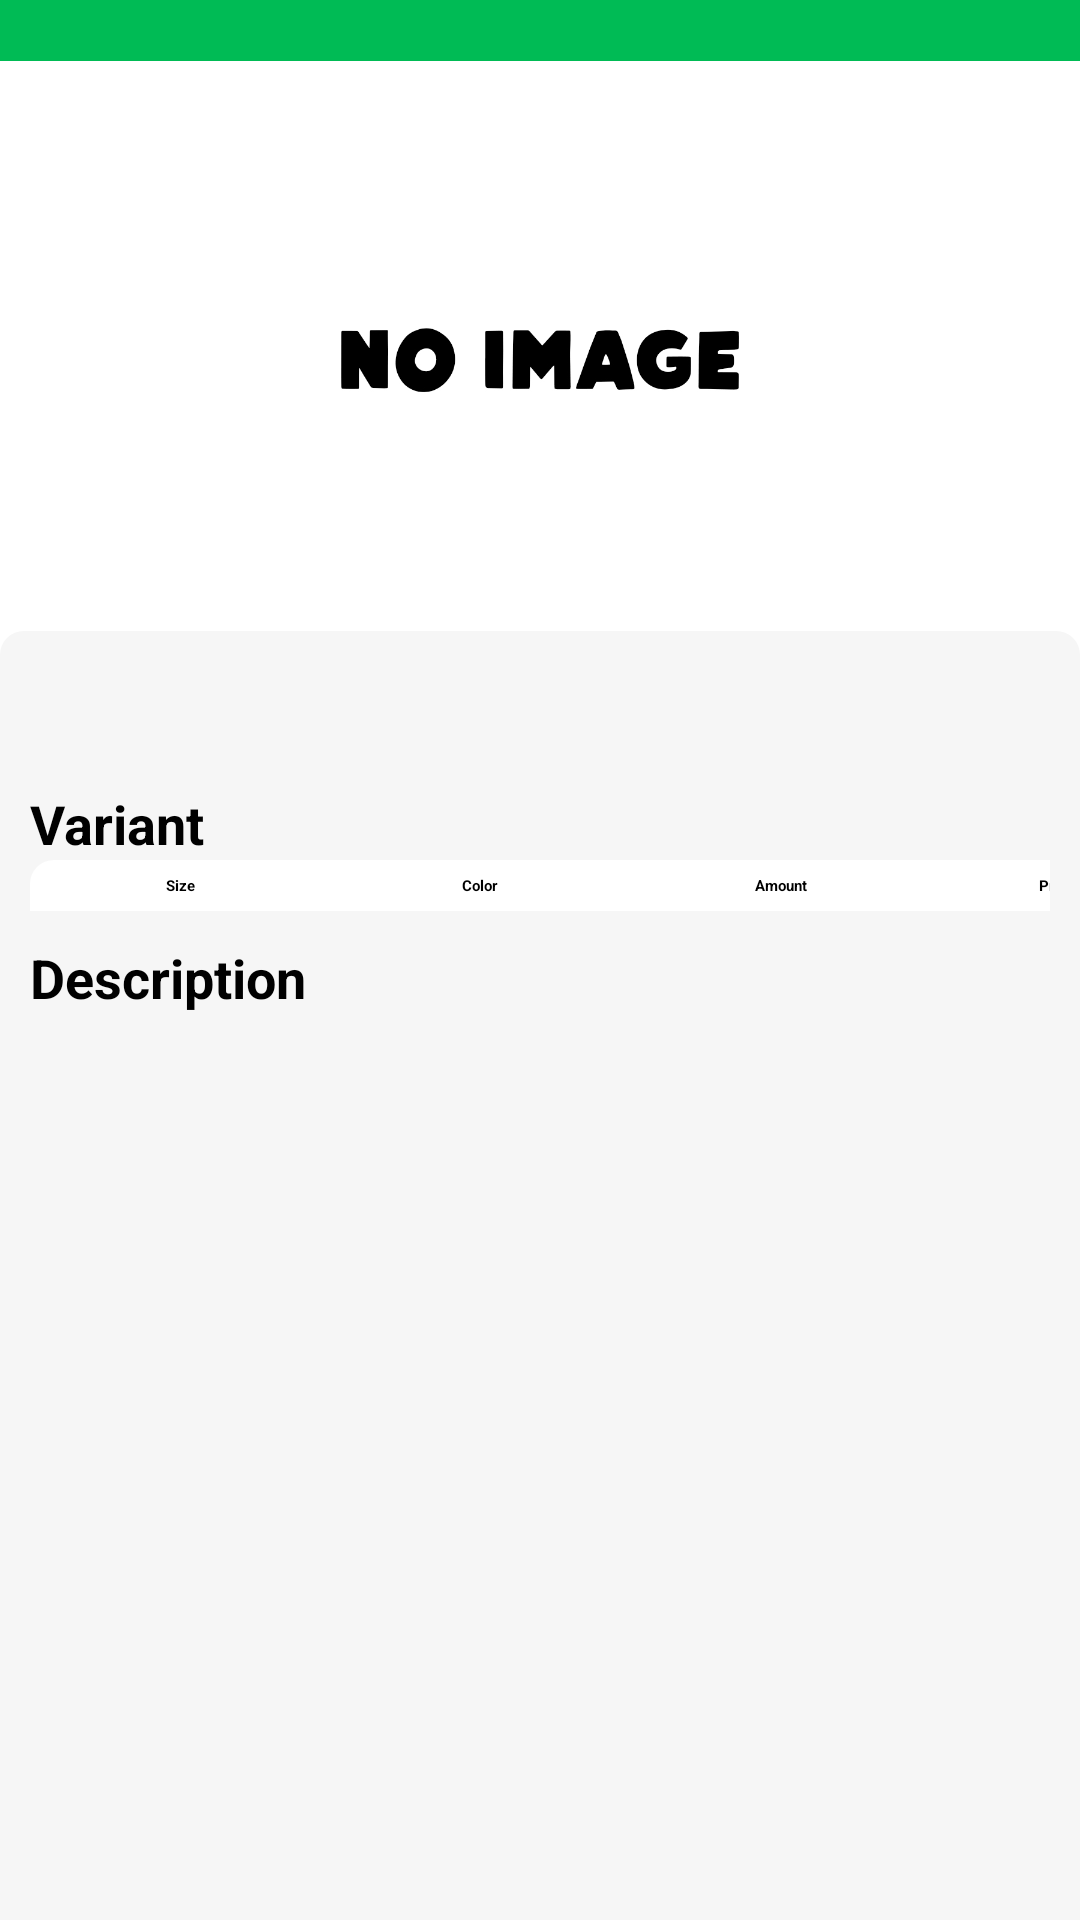

This screen was rendered from an Android layout file. Write that file and the resources it references.
<!-- AndroidManifest.xml: application theme Theme.Themelooks_Admin -->
<!-- res/layout/view_product_fragment.xml -->
<?xml version="1.0" encoding="utf-8"?>
<LinearLayout xmlns:android="http://schemas.android.com/apk/res/android"
    xmlns:app="http://schemas.android.com/apk/res-auto"
    xmlns:tools="http://schemas.android.com/tools"
    android:layout_width="match_parent"
    android:layout_height="match_parent"
    android:background="@color/white"
    android:orientation="vertical">

    <LinearLayout
        android:layout_width="match_parent"
        android:layout_height="wrap_content">

        <androidx.appcompat.widget.Toolbar
            android:id="@+id/toolbar"
            android:layout_width="match_parent"
            android:layout_height="wrap_content"
            android:background="@color/default_color"
            android:minHeight="?attr/actionBarSize"
            android:theme="?attr/actionBarTheme"
            tools:ignore="MissingConstraints"
            tools:layout_editor_absoluteX="0dp"
            tools:layout_editor_absoluteY="3dp">

            <LinearLayout
                android:layout_width="match_parent"
                android:layout_height="match_parent"
                android:gravity="center_vertical"
                android:orientation="horizontal">

                <ImageView
                    android:id="@+id/backButtonID"
                    android:layout_width="wrap_content"
                    android:layout_height="wrap_content"
                    android:layout_marginRight="5dp"
                    android:clickable="true"
                    android:focusable="true"
                    android:src="@drawable/arrow_back"
                    app:tint="@color/white" />

                <TextView
                    android:layout_width="wrap_content"
                    android:layout_height="wrap_content"
                    android:text=""
                    android:textColor="@color/white"
                    android:textSize="15sp"
                    android:textStyle="bold" />

            </LinearLayout>

        </androidx.appcompat.widget.Toolbar>

    </LinearLayout>

    <RelativeLayout
        android:layout_width="match_parent"
        android:layout_height="match_parent">


        <LinearLayout
            android:layout_width="match_parent"
            android:layout_height="wrap_content"
            android:layout_marginBottom="@dimen/distance"
            android:gravity="center">

            <ImageView
                android:id="@+id/productImageID"
                android:layout_width="match_parent"
                android:layout_height="200dp"
                android:scaleType="fitCenter"
                android:src="@drawable/no_image" />
        </LinearLayout>

        <LinearLayout
            android:layout_width="match_parent"
            android:layout_height="match_parent"
            android:layout_marginTop="190dp"
            android:background="@drawable/shape_top"
            android:backgroundTint="@color/light_grey"
            android:orientation="vertical"
            android:padding="@dimen/distance">

            <LinearLayout
                android:layout_width="match_parent"
                android:layout_height="wrap_content"
                android:layout_marginTop="5dp"
                android:layout_marginBottom="5dp"
                android:gravity="center_vertical">


                <LinearLayout
                    android:layout_width="match_parent"
                    android:layout_height="wrap_content">

                    <TextView
                        android:id="@+id/productNameID"
                        android:layout_width="wrap_content"
                        android:layout_height="wrap_content"
                        android:textColor="@color/black"
                        android:textSize="20sp"
                        android:textStyle="bold" />

                </LinearLayout>

            </LinearLayout>

            <LinearLayout
                android:layout_width="match_parent"
                android:layout_height="wrap_content"
                android:layout_marginBottom="5dp"
                android:layout_marginTop="5dp"
                android:gravity="center_vertical"
                android:orientation="vertical">

                <TextView
                    android:layout_width="wrap_content"
                    android:layout_height="wrap_content"
                    android:text="Variant"
                    android:textColor="@color/black"
                    android:textSize="18sp"
                    android:textStyle="bold" />

                <HorizontalScrollView
                    android:layout_width="match_parent"
                    android:layout_height="wrap_content"
                    android:scrollbars="none">

                    <LinearLayout
                        android:layout_width="wrap_content"
                        android:layout_height="wrap_content"
                        android:orientation="vertical">

                        <LinearLayout
                            android:layout_width="match_parent"
                            android:layout_height="wrap_content"
                            android:background="@drawable/shape_top"
                            android:gravity="center_vertical"
                            android:orientation="horizontal"
                            android:paddingTop="5dp"
                            android:paddingBottom="5dp">

                            <TextView
                                android:layout_width="100dp"
                                android:layout_height="wrap_content"
                                android:gravity="center"
                                android:text="Size"
                                android:textColor="@color/black"
                                android:textStyle="bold" />

                            <TextView
                                android:layout_width="100dp"
                                android:layout_height="wrap_content"
                                android:gravity="center"
                                android:text="Color"
                                android:textColor="@color/black"
                                android:textStyle="bold" />

                            <TextView
                                android:layout_width="100dp"
                                android:layout_height="wrap_content"
                                android:gravity="center"
                                android:text="Amount"
                                android:textColor="@color/black"
                                android:textStyle="bold" />

                            <TextView
                                android:layout_width="100dp"
                                android:layout_height="wrap_content"
                                android:gravity="center"
                                android:text="Price Range"
                                android:textColor="@color/black"
                                android:textStyle="bold" />

                        </LinearLayout>

                        <androidx.recyclerview.widget.RecyclerView
                            android:id="@+id/variantViewID"
                            android:layout_width="match_parent"
                            android:layout_height="wrap_content"
                            android:scrollbars="none" />
                    </LinearLayout>

                </HorizontalScrollView>

            </LinearLayout>


            <LinearLayout
                android:layout_width="match_parent"
                android:layout_height="wrap_content"
                android:layout_marginBottom="5dp"
                android:gravity="center_vertical"
                android:orientation="vertical">

                <TextView
                    android:layout_width="wrap_content"
                    android:layout_height="wrap_content"
                    android:layout_marginBottom="5dp"
                    android:layout_marginTop="5dp"
                    android:text="Description"
                    android:textColor="@color/black"
                    android:textSize="18sp"
                    android:textStyle="bold"/>


                <TextView
                    android:id="@+id/descriptionTextID"
                    android:layout_width="match_parent"
                    android:layout_height="wrap_content"
                    android:justificationMode="inter_word"
                    android:textColor="@color/black"
                    android:textSize="15sp" />


            </LinearLayout>

        </LinearLayout>
    </RelativeLayout>

</LinearLayout>
<!-- resources referenced by this layout -->
<resources>
  <color name="black">#FF000000</color>
  <color name="default_color">#00bb55</color>
  <color name="light_grey">#F6F6F6</color>
  <color name="white">#FFFFFF</color>
  <dimen name="distance">10dp</dimen>
  <!-- drawable no_image: jpg bitmap (drawable, 39550 bytes) -->
  <!-- drawable shape_top (drawable) -->
  <shape xmlns:android="http://schemas.android.com/apk/res/android"
      android:shape="rectangle">
      <solid android:color="@color/white" />
  
      <corners
          android:topLeftRadius="8dp"
          android:topRightRadius="8dp" />
  
  </shape>
  <style name="Theme.Themelooks_Admin" parent="Theme.MaterialComponents.DayNight.NoActionBar">
          
          <item name="android:textViewStyle">@style/RobotoTextViewStyle</item>
          <item name="android:buttonStyle">@style/RobotoButtonStyle</item>
          
          <item name="colorPrimary">@color/purple_500</item>
          <item name="colorPrimaryVariant">@color/purple_700</item>
          <item name="colorOnPrimary">@color/white</item>
          
          <item name="colorSecondary">@color/teal_200</item>
          <item name="colorSecondaryVariant">@color/teal_700</item>
          <item name="colorOnSecondary">@color/black</item>
          
          <item name="android:statusBarColor" tools:targetApi="l">@color/default_color</item>
          
  
      </style>
  <style name="RobotoTextViewStyle" parent="android:Widget.TextView">
          <item name="android:fontFamily">@font/allerta</item>
      </style>
  <style name="RobotoButtonStyle" parent="android:Widget.Holo.Button">
          <item name="android:fontFamily">@font/allerta</item>
      </style>
  <color name="purple_500">#FF6200EE</color>
  <color name="purple_700">#C9B5F6</color>
  <color name="teal_200">#FF03DAC5</color>
  <color name="teal_700">#FF018786</color>
</resources>
